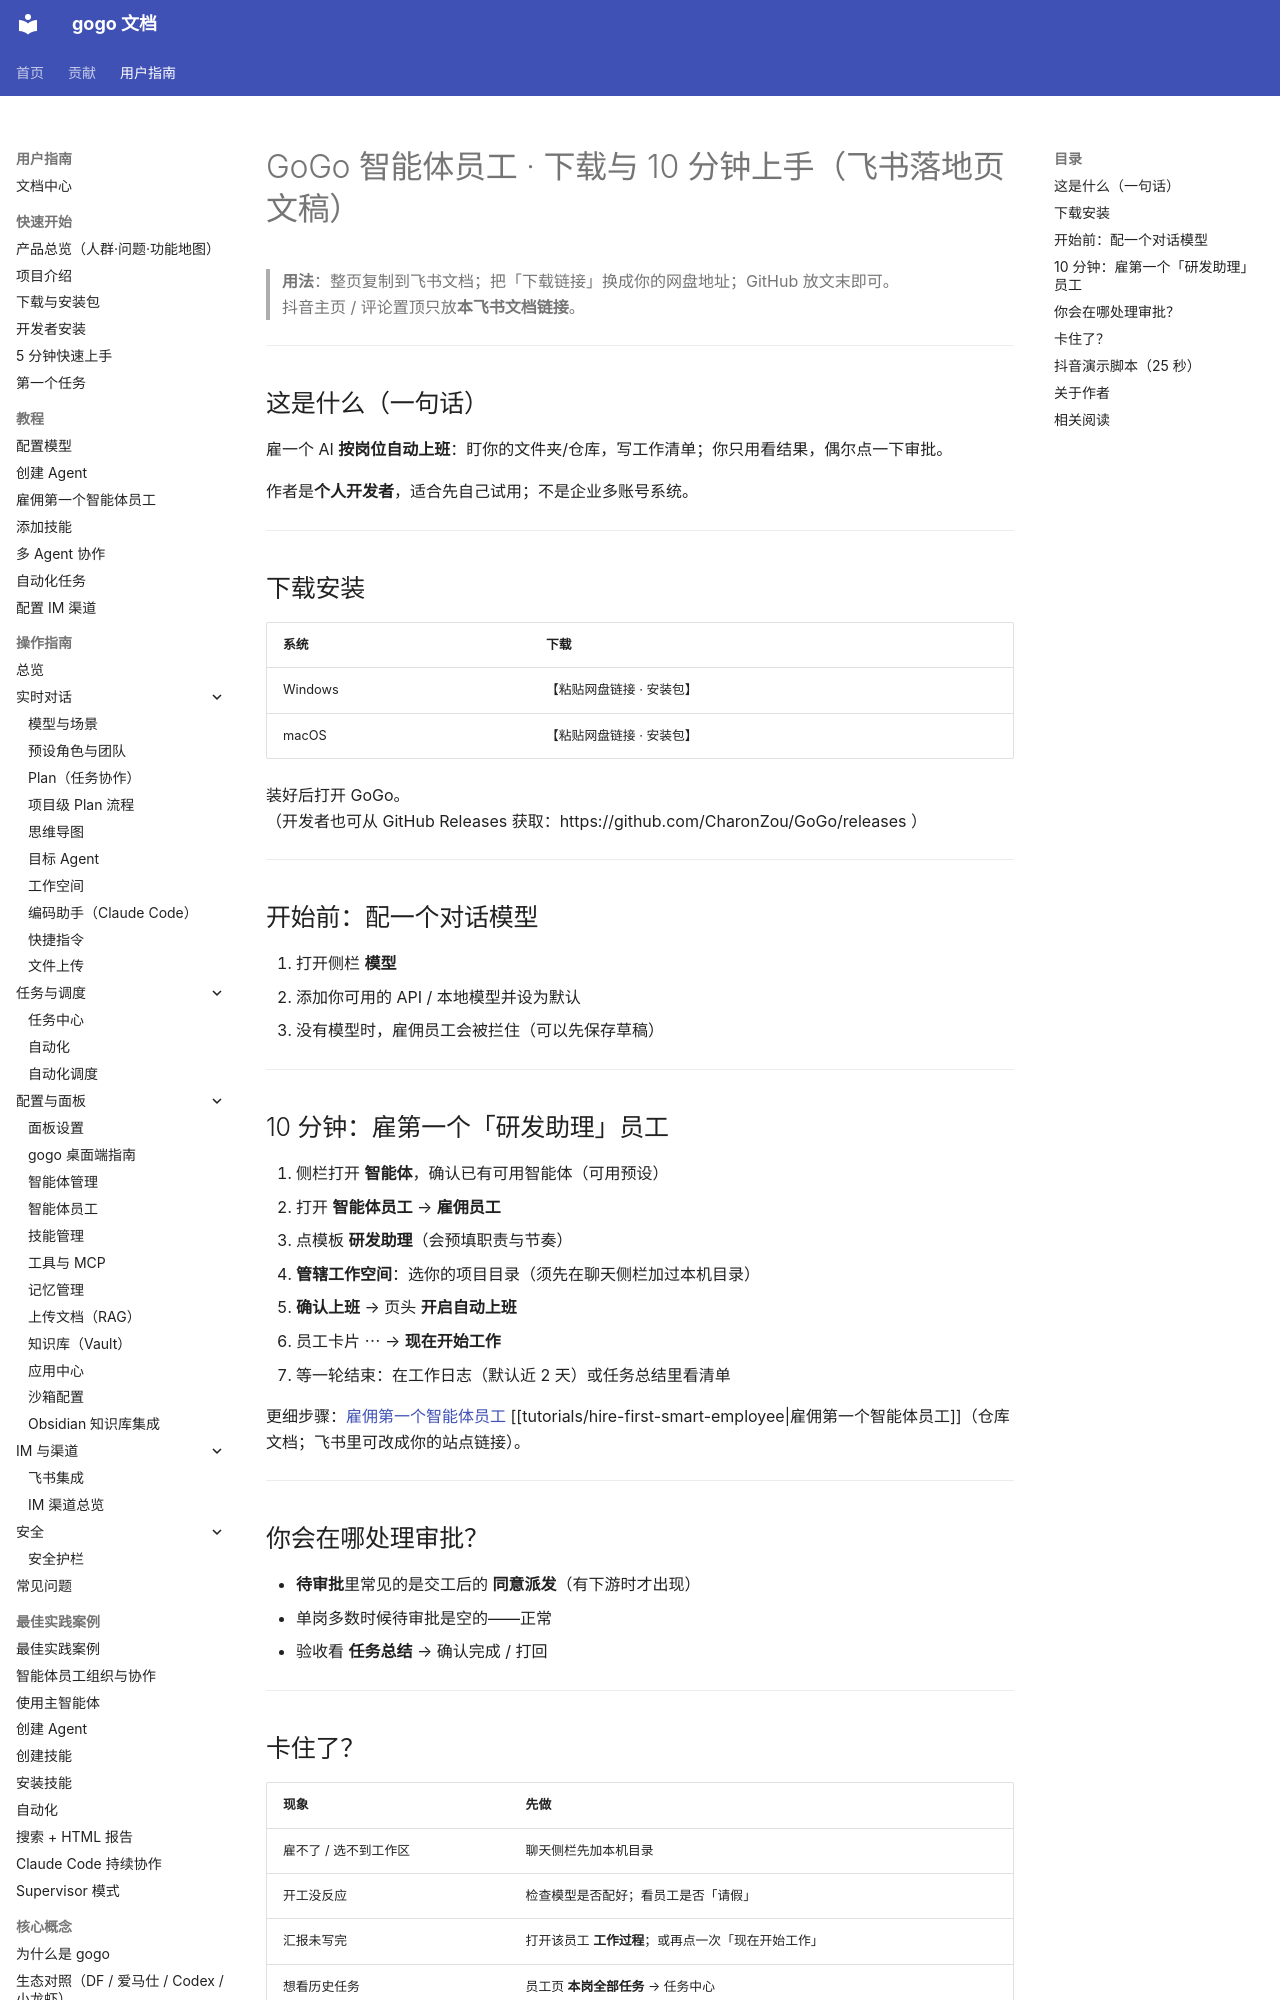

repository: CharonZou/gogo · page: user/meta/feishu-landing-smart-employees/index.html · generator: mkdocs

# GoGo 智能体员工 · 下载与 10 分钟上手（飞书落地页文稿）

> **用法**：整页复制到飞书文档；把「下载链接」换成你的网盘地址；GitHub 放文末即可。  
> 抖音主页 / 评论置顶只放**本飞书文档链接**。

---

## 这是什么（一句话）

雇一个 AI **按岗位自动上班**：盯你的文件夹/仓库，写工作清单；你只用看结果，偶尔点一下审批。

作者是**个人开发者**，适合先自己试用；不是企业多账号系统。

---

## 下载安装

| 系统 | 下载 |
|------|------|
| Windows | 【粘贴网盘链接 · 安装包】 |
| macOS | 【粘贴网盘链接 · 安装包】 |

装好后打开 GoGo。  
（开发者也可从 GitHub Releases 获取：https://github.com/CharonZou/GoGo/releases ）

---

## 开始前：配一个对话模型

1. 打开侧栏 **模型**  
2. 添加你可用的 API / 本地模型并设为默认  
3. 没有模型时，雇佣员工会被拦住（可以先保存草稿）

---

## 10 分钟：雇第一个「研发助理」员工

1. 侧栏打开 **智能体**，确认已有可用智能体（可用预设）  
2. 打开 **智能体员工** → **雇佣员工**  
3. 点模板 **研发助理**（会预填职责与节奏）  
4. **管辖工作空间**：选你的项目目录（须先在聊天侧栏加过本机目录）  
5. **确认上班** → 页头 **开启自动上班**  
6. 员工卡片 ⋯ → **现在开始工作**  
7. 等一轮结束：在工作日志（默认近 2 天）或任务总结里看清单  

更细步骤：[雇佣第一个智能体员工](../../user/tutorials/hire-first-smart-employee.md) [[tutorials/hire-first-smart-employee|雇佣第一个智能体员工]]（仓库文档；飞书里可改成你的站点链接）。

---

## 你会在哪处理审批？

- **待审批**里常见的是交工后的 **同意派发**（有下游时才出现）  
- 单岗多数时候待审批是空的——正常  
- 验收看 **任务总结** → 确认完成 / 打回  

---
